The GitHub repository SantiagoAviles/Rice-Proyect contains a labelled image folder "rice_dataset_augmented" with 4 categories: broken, chalky, stained, whole. Examples follow, each with its label.

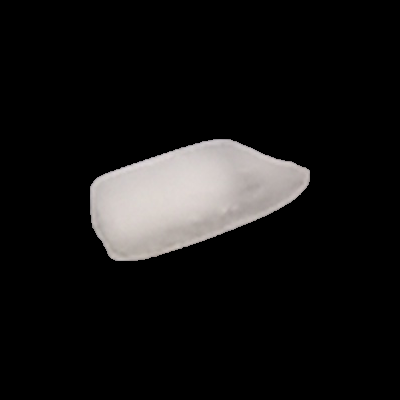
Label: broken

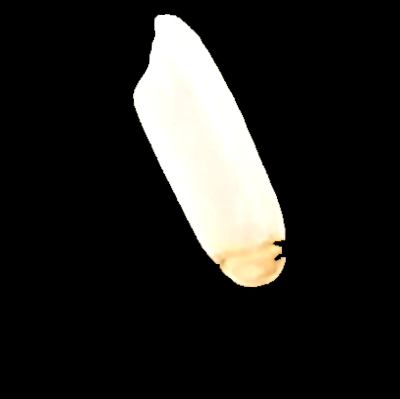
Label: stained

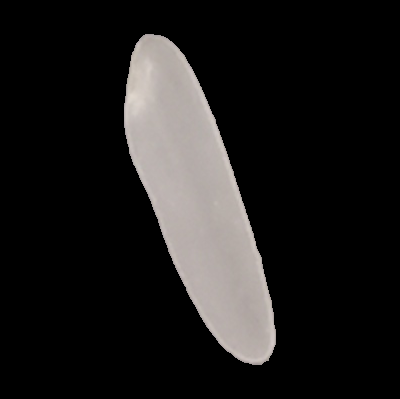
Label: whole

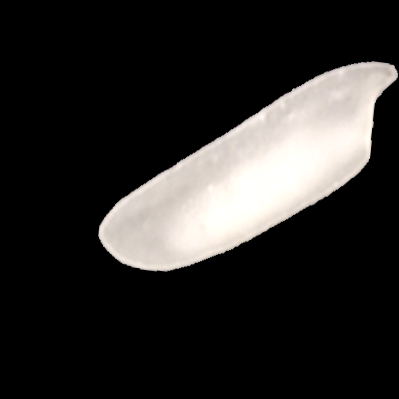
Label: chalky

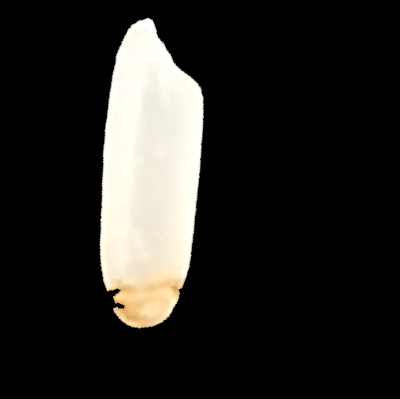
Label: stained

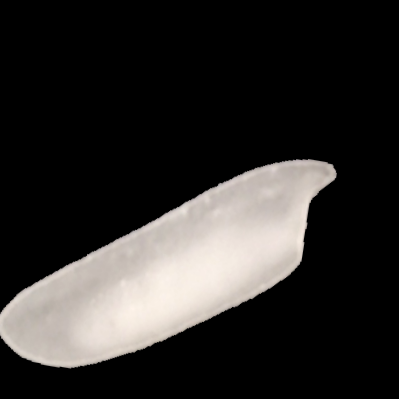
Label: chalky
